Run: headless pygame with SDL's dummy video driver; simulated clock (each Clock.tick advances the game by its frame time, no real sleeping); random seed 0; keys injected as events and as key.get_pressed() state; no mouse input.
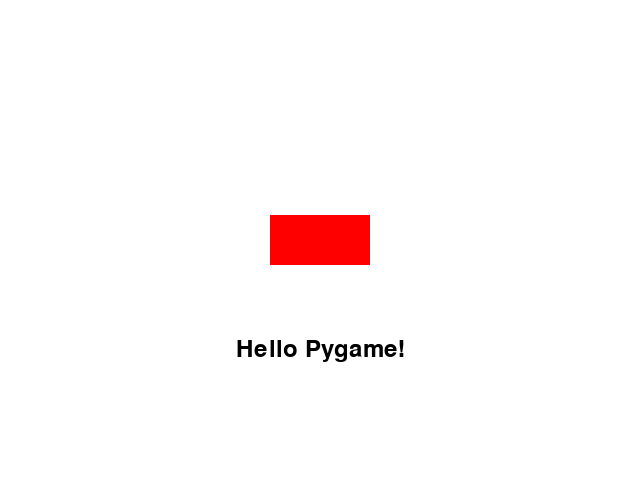
Frame 1 of 4 · flips 1–60 · no input
Frame 2 of 4 · flips 61–180 · tapped SPACE, RETURN · held RIGHT (→), D · screen unchanged from frame 1, image omitted
Frame 3 of 4 · flips 181–300 · held DOWN (↓), S · screen unchanged from frame 2, image omitted
Frame 4 of 4 · flips 301–420 · held LEFT (←), A, UP (↑), W · screen unchanged from frame 3, image omitted

The pygame program that drew these frames:

import pygame
pygame.init()

width, height = 640, 480
caption = 'My first game screen'
bg_color = (255, 255, 255)  
rect_color = (255, 0, 0)    
text_color = (0, 0, 0)      
text_content = "Hello Pygame!"

# Create the display window
screen = pygame.display.set_mode((width, height))
pygame.display.set_caption(caption)


rect_width, rect_height = 100, 50
rect_x = (width - rect_width) // 2
rect_y = (height - rect_height) // 2
center_rect = pygame.Rect(rect_x, rect_y, rect_width, rect_height)


font = pygame.font.Font(None, 36)
text_surface = font.render(text_content, True, text_color)
text_rect = text_surface.get_rect(center=(width // 2, height // 2+110))

running = True
while running:
    for event in pygame.event.get():
        if event.type == pygame.QUIT:
            running = False

    
    screen.fill(bg_color)
    pygame.draw.rect(screen, rect_color, center_rect)
    screen.blit(text_surface, text_rect)
    
    
    pygame.display.flip()


pygame.quit()
